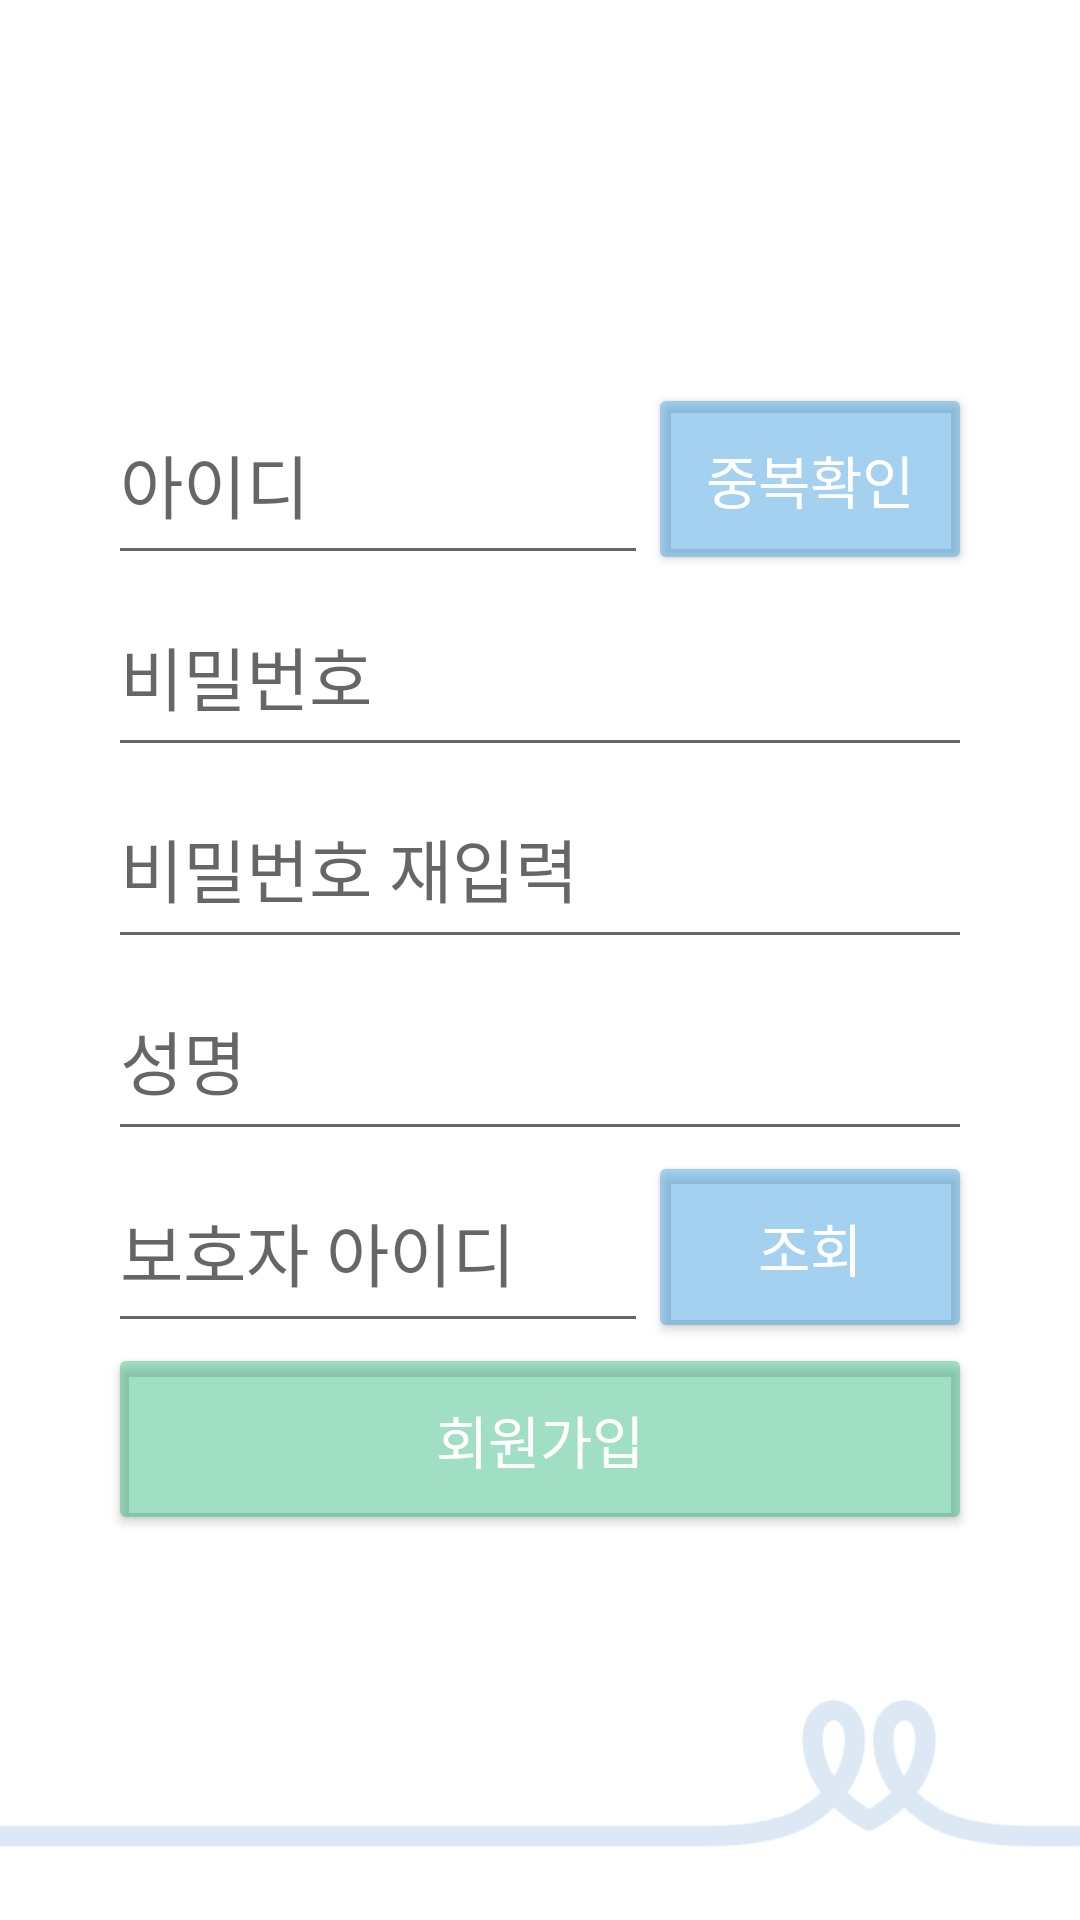

Reconstruct the res/layout file that produces this screen, plus the resources it refers to.
<!-- AndroidManifest.xml: application theme Theme.WellinkApplication.NoActionBar -->
<!-- res/layout/activity_user_join.xml -->
<?xml version="1.0" encoding="utf-8"?>
<LinearLayout
    xmlns:android="http://schemas.android.com/apk/res/android"
    xmlns:app="http://schemas.android.com/apk/res-auto"
    xmlns:tools="http://schemas.android.com/tools"
    android:layout_width="match_parent"
    android:layout_height="match_parent"
    tools:context=".ui.user.UserJoinActivity"
    android:background="@color/white"
    android:weightSum="1"
    android:orientation="vertical">

    <LinearLayout
        android:layout_width="match_parent"
        android:layout_height="0dip"
        android:layout_weight="0.15">
        <ImageView
            android:padding="30dp"
            android:layout_width="match_parent"
            android:layout_height="match_parent"
            android:src="@drawable/logo_main"/>
    </LinearLayout>
    <LinearLayout
        android:layout_width="match_parent"
        android:layout_height="0dip"
        android:layout_weight="0.05"/>
    <LinearLayout
        android:layout_width="match_parent"
        android:layout_height="0dip"
        android:layout_weight="0.1"
        android:orientation="horizontal"
        android:weightSum="1">
        <LinearLayout
            android:layout_width="0dip"
            android:layout_height="match_parent"
            android:layout_weight="0.1"/>
        <EditText
            android:digits="ABCDEFGHIJKLMNOPQRSTUVWXYZabcdefghijklmnopqrstuvwxyz1234567890"
            android:id="@+id/userJoin_editText_uid"
            android:layout_width="0dip"
            android:layout_weight="0.5"
            android:layout_height="match_parent"
            android:hint="아이디"
            android:textSize="23sp"
            android:inputType="textPersonName" />
        <Button
            android:id="@+id/userJoin_btn_duplicateCheck"
            android:layout_width="0dip"
            android:layout_weight="0.3"
            android:layout_height="match_parent"
            android:backgroundTint="@color/main_blue"
            android:text="중복확인"
            android:textSize="19sp"
            android:textColor="@color/white" />
        <LinearLayout
            android:layout_width="0dip"
            android:layout_height="match_parent"
            android:layout_weight="0.1"/>
    </LinearLayout>
    <LinearLayout
        android:layout_width="match_parent"
        android:layout_height="0dip"
        android:orientation="horizontal"
        android:layout_weight="0.1"
        android:weightSum="1">
        <LinearLayout
            android:layout_width="0dip"
            android:layout_height="match_parent"
            android:layout_weight="0.1"/>
        <EditText
            android:id="@+id/userJoin_editText_password"
            android:layout_width="0dip"
            android:layout_height="match_parent"
            android:hint="비밀번호"
            android:layout_weight="0.8"
            android:textSize="23sp"
            android:inputType="textPassword" />
        <LinearLayout
            android:layout_width="0dip"
            android:layout_height="match_parent"
            android:layout_weight="0.1"/>
    </LinearLayout>
    <LinearLayout
        android:layout_width="match_parent"
        android:layout_height="0dip"
        android:orientation="horizontal"
        android:layout_weight="0.1"
        android:weightSum="1">
        <LinearLayout
            android:layout_width="0dip"
            android:layout_height="match_parent"
            android:layout_weight="0.1"/>
        <EditText
            android:id="@+id/userJoin_editText_password_check"
            android:layout_width="0dip"
            android:layout_height="match_parent"
            android:layout_weight="0.8"
            android:hint="비밀번호 재입력"
            android:textSize="23sp"
            android:inputType="textPassword" />
        <LinearLayout
            android:layout_width="0dip"
            android:layout_height="match_parent"
            android:layout_weight="0.1"/>
    </LinearLayout>
    <LinearLayout
        android:layout_width="match_parent"
        android:layout_height="0dip"
        android:orientation="horizontal"
        android:layout_weight="0.1"
        android:weightSum="1">
        <LinearLayout
            android:layout_width="0dip"
            android:layout_height="match_parent"
            android:layout_weight="0.1"/>
        <EditText
            android:id="@+id/userJoin_editText_name"
            android:layout_width="0dip"
            android:layout_height="match_parent"
            android:layout_weight="0.8"
            android:hint="성명"
            android:textSize="23sp"
            android:inputType="textPersonName" />
        <LinearLayout
            android:layout_width="0dip"
            android:layout_height="match_parent"
            android:layout_weight="0.1"/>
    </LinearLayout>
    <LinearLayout
        android:id="@+id/userJoin_layout_inputProtector"
        android:layout_width="match_parent"
        android:layout_height="0dip"
        android:layout_weight="0.1"
        android:visibility="visible"
        android:orientation="horizontal"
        android:weightSum="1">
        <LinearLayout
            android:layout_width="0dip"
            android:layout_height="match_parent"
            android:layout_weight="0.1"/>
        <EditText
            android:id="@+id/userJoin_editText_protector"
            android:layout_width="0dip"
            android:layout_weight="0.5"
            android:layout_height="match_parent"
            android:hint="보호자 아이디"
            android:textSize="23sp"
            android:inputType="textPersonName" />

        <Button
            android:id="@+id/userJoin_btn_protectorInquire"
            android:layout_width="0dip"
            android:layout_weight="0.3"
            android:layout_height="match_parent"
            android:backgroundTint="@color/main_blue"
            android:text="조회"
            android:textSize="19sp"
            android:textColor="@color/white" />
        <LinearLayout
            android:layout_width="0dip"
            android:layout_height="match_parent"
            android:layout_weight="0.1"/>
    </LinearLayout>
    <LinearLayout
        android:layout_width="match_parent"
        android:layout_height="0dip"
        android:layout_weight="0.1"
        android:orientation="horizontal"
        android:weightSum="1">
        <LinearLayout
            android:layout_width="0dip"
            android:layout_height="match_parent"
            android:layout_weight="0.1"/>
        <Button
            android:backgroundTint="@color/backgroundGreen"
            android:id="@+id/userJoin_btn_joinUser"
            android:layout_width="0dip"
            android:layout_weight="0.8"
            android:layout_height="match_parent"
            android:textColor="@color/white"
            android:textSize="19sp"
            android:text="회원가입" />
        <LinearLayout
            android:layout_width="0dip"
            android:textSize="23sp"
            android:layout_height="match_parent"
            android:layout_weight="0.1"/>
    </LinearLayout>
    <LinearLayout
        android:layout_width="match_parent"
        android:layout_height="0dip"
        android:layout_weight="0.05"/>
    <LinearLayout
        android:layout_width="match_parent"
        android:layout_height="0dip"
        android:layout_weight="0.15">

        <ImageView
            android:layout_width="match_parent"
            android:layout_height="match_parent"
            android:src="@drawable/logo_bottom" />
    </LinearLayout>
</LinearLayout>
<!-- resources referenced by this layout -->
<resources>
  <color name="backgroundGreen">#6D25B579</color>
  <color name="main_blue">#7E47A2DE</color>
  <color name="white">#FFFFFFFF</color>
  <!-- drawable logo_bottom: png bitmap (drawable, 5096 bytes) -->
  <style name="Theme.WellinkApplication.NoActionBar">
          <item name="windowActionBar">false</item>
          <item name="windowNoTitle">true</item>
      </style>
</resources>
